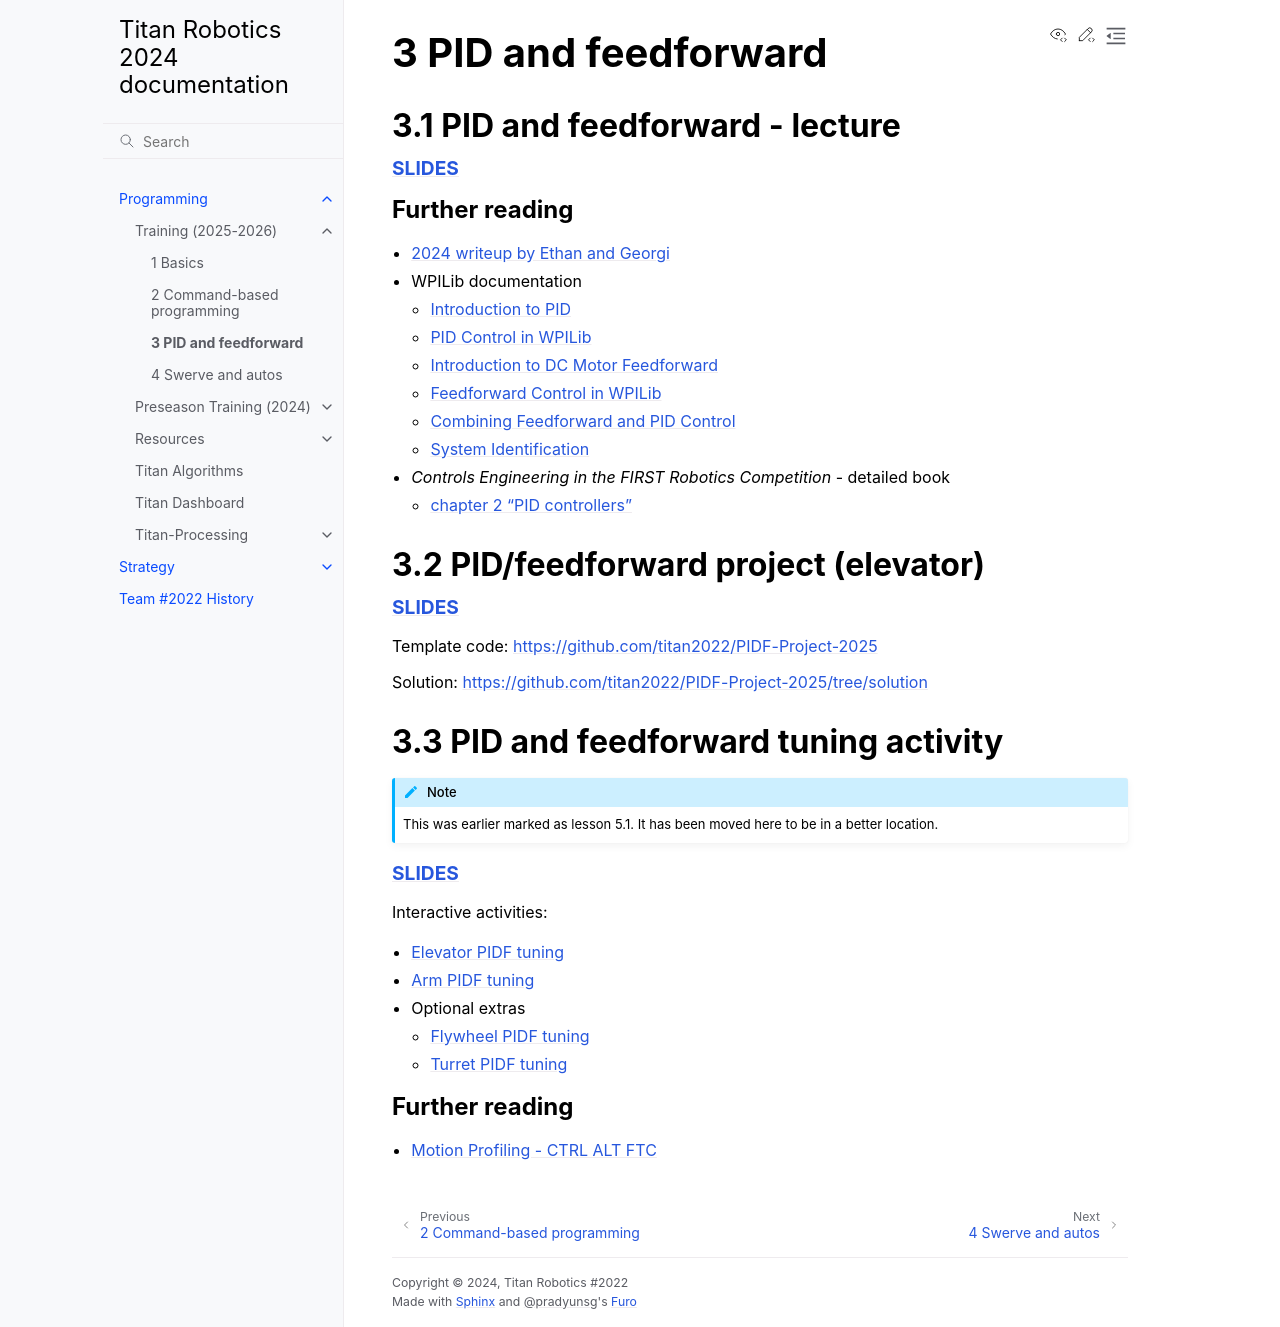

repository: titan2022/docs · page: dev/Programming/PreseasonTraining2025/3_PID_feedforward.html · generator: sphinx

# 3 PID and feedforward

(3.1)=
## 3.1 PID and feedforward - lecture

[<big>**SLIDES**</big>](https://docs.google.com/presentation/d/1pc51KDn9JJ3KvddbucvLxrrfCmgnM5Yqc02aFtfd4qk/edit?slide=id.g36a207f0c2e_0_88#slide=id.g36a207f0c2e_0_88)

### Further reading

* [2024 writeup by Ethan and Georgi](/Programming/PreseasonTraining/ControlTheoryBasics/index)
* WPILib documentation
  * [Introduction to PID](https://docs.wpilib.org/en/stable/docs/software/advanced-controls/introduction/introduction-to-pid.html#introduction-to-pid)
  * [PID Control in WPILib](https://docs.wpilib.org/en/stable/docs/software/advanced-controls/controllers/pidcontroller.html#pid-control-in-wpilib)
  * [Introduction to DC Motor Feedforward](https://docs.wpilib.org/en/stable/docs/software/advanced-controls/introduction/introduction-to-feedforward.html#introduction-to-dc-motor-feedforward)
  * [Feedforward Control in WPILib](https://docs.wpilib.org/en/stable/docs/software/advanced-controls/controllers/feedforward.html)
  * [Combining Feedforward and PID Control](https://docs.wpilib.org/en/stable/docs/software/advanced-controls/controllers/combining-feedforward-feedback.html)
  * [System Identification](https://docs.wpilib.org/en/stable/docs/software/advanced-controls/system-identification/index.html#system-identification)
* *Controls Engineering in the FIRST Robotics Competition* - detailed book
  * [chapter 2 "PID controllers"](https://file.tavsys.net/control/controls-engineering-in-frc.pdf#page=30)

(3.2)=
## 3.2 PID/feedforward project (elevator)

[<big>**SLIDES**</big>](https://docs.google.com/presentation/d/1tZLZZepvsndfnXILGYvMgUW2_10ALzjbtPqmvinW5gk/edit?slide=id.g36a207f0c2e_0_88#slide=id.g36a207f0c2e_0_88)

Template code: <https://github.com/titan2022/PIDF-Project-2025>

Solution: <https://github.com/titan2022/PIDF-Project-2025/tree/solution>

(3.3)=
## 3.3 PID and feedforward tuning activity

:::{note}
This was earlier marked as lesson 5.1. It has been moved here to be in a better location.
:::

[<big>**SLIDES**</big>](https://docs.google.com/presentation/d/1rIgQd2yOfelCfITJSqIpWk5qdnQoGxxpL8Zohn_GVU0/edit?slide=id.g36a207f0c2e_0_88#slide=id.g36a207f0c2e_0_88)

Interactive activities:
* [Elevator PIDF tuning](https://docs.wpilib.org/en/stable/docs/software/advanced-controls/introduction/tuning-elevator.html)
* [Arm PIDF tuning](https://docs.wpilib.org/en/stable/docs/software/advanced-controls/introduction/tuning-vertical-arm.html)
* Optional extras
  * [Flywheel PIDF tuning](https://docs.wpilib.org/en/stable/docs/software/advanced-controls/introduction/tuning-flywheel.html)
  * [Turret PIDF tuning](https://docs.wpilib.org/en/stable/docs/software/advanced-controls/introduction/tuning-turret.html)

### Further reading

* [Motion Profiling - CTRL ALT FTC](https://www.ctrlaltftc.com/advanced/motion-profiling)
